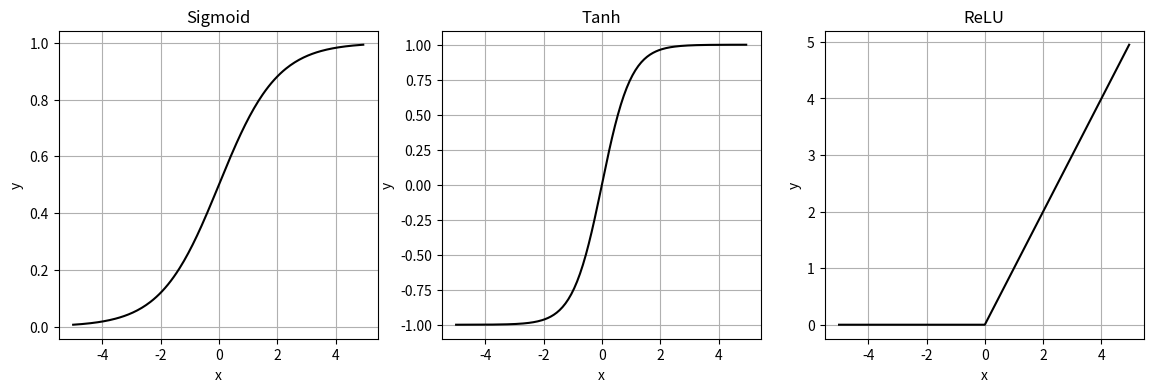

The matplotlib source for this figure:
from copy import copy
from math import exp, tanh

import matplotlib.pyplot as plt
import numpy as np


def sigmoid(x):
    return 1/(1 + exp(-x))

def relu(x):
    return max(0, x)

x = np.arange(start=-5, stop=5, step=0.05)
y_map = [
    sigmoid,
    tanh,
    relu]

titles = [
    "Sigmoid",
    "Tanh",
    "ReLU"]

fig, axs = plt.subplots(1, 3, figsize=(14, 4))

for idx, ax in enumerate(axs):
    y = copy(x)

    for i in range(len(x)):
        y[i] = y_map[idx](x[i])

    ax.plot(x, y, c='#000000')
    ax.set_title(titles[idx])
    ax.grid()
    ax.set_xlabel('x')
    ax.set_ylabel('y')

plt.show()